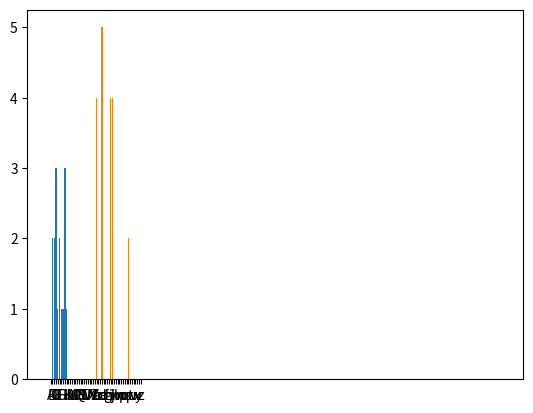

Write the Python code that produced this figure.
import matplotlib.pyplot as plt
import numpy as np

print("isto foi alterado")


print(7)

def hist(fonte):
    # Dicionário alfabeto irá conter as ocorrências de cada
    # símbolo do alfabeto
    alfabeto = {}
    # Gerar alfabeto a usar no histograma
    if isinstance(fonte, str):
        # Caso seja texto
        for i in range(ord('A'), ord('Z') + 1):
            alfabeto[chr(i)] = 0
        for i in range(ord('a'), ord('z') + 1):
            alfabeto[chr(i)] = 0
    else:
        # Caso sejam números
        bits = 2 ** int(str(fonte[0].dtype)[4:])
        for i in range(bits):
            alfabeto[i] = 0

    for i in fonte:  # Registar uma ocorrência (i é a chave)
        alfabeto[i] += 1

    print(alfabeto)

    plt.bar(alfabeto.keys(), alfabeto.values())
    plt.show()


hist(np.array([1, 2, 3, 4, 5, 6, 8, 8, 2, 1, 3, 3, 5, 7, 8, 9], dtype=np.uint8))
hist("jaidjsdiajdiadjasdi")
